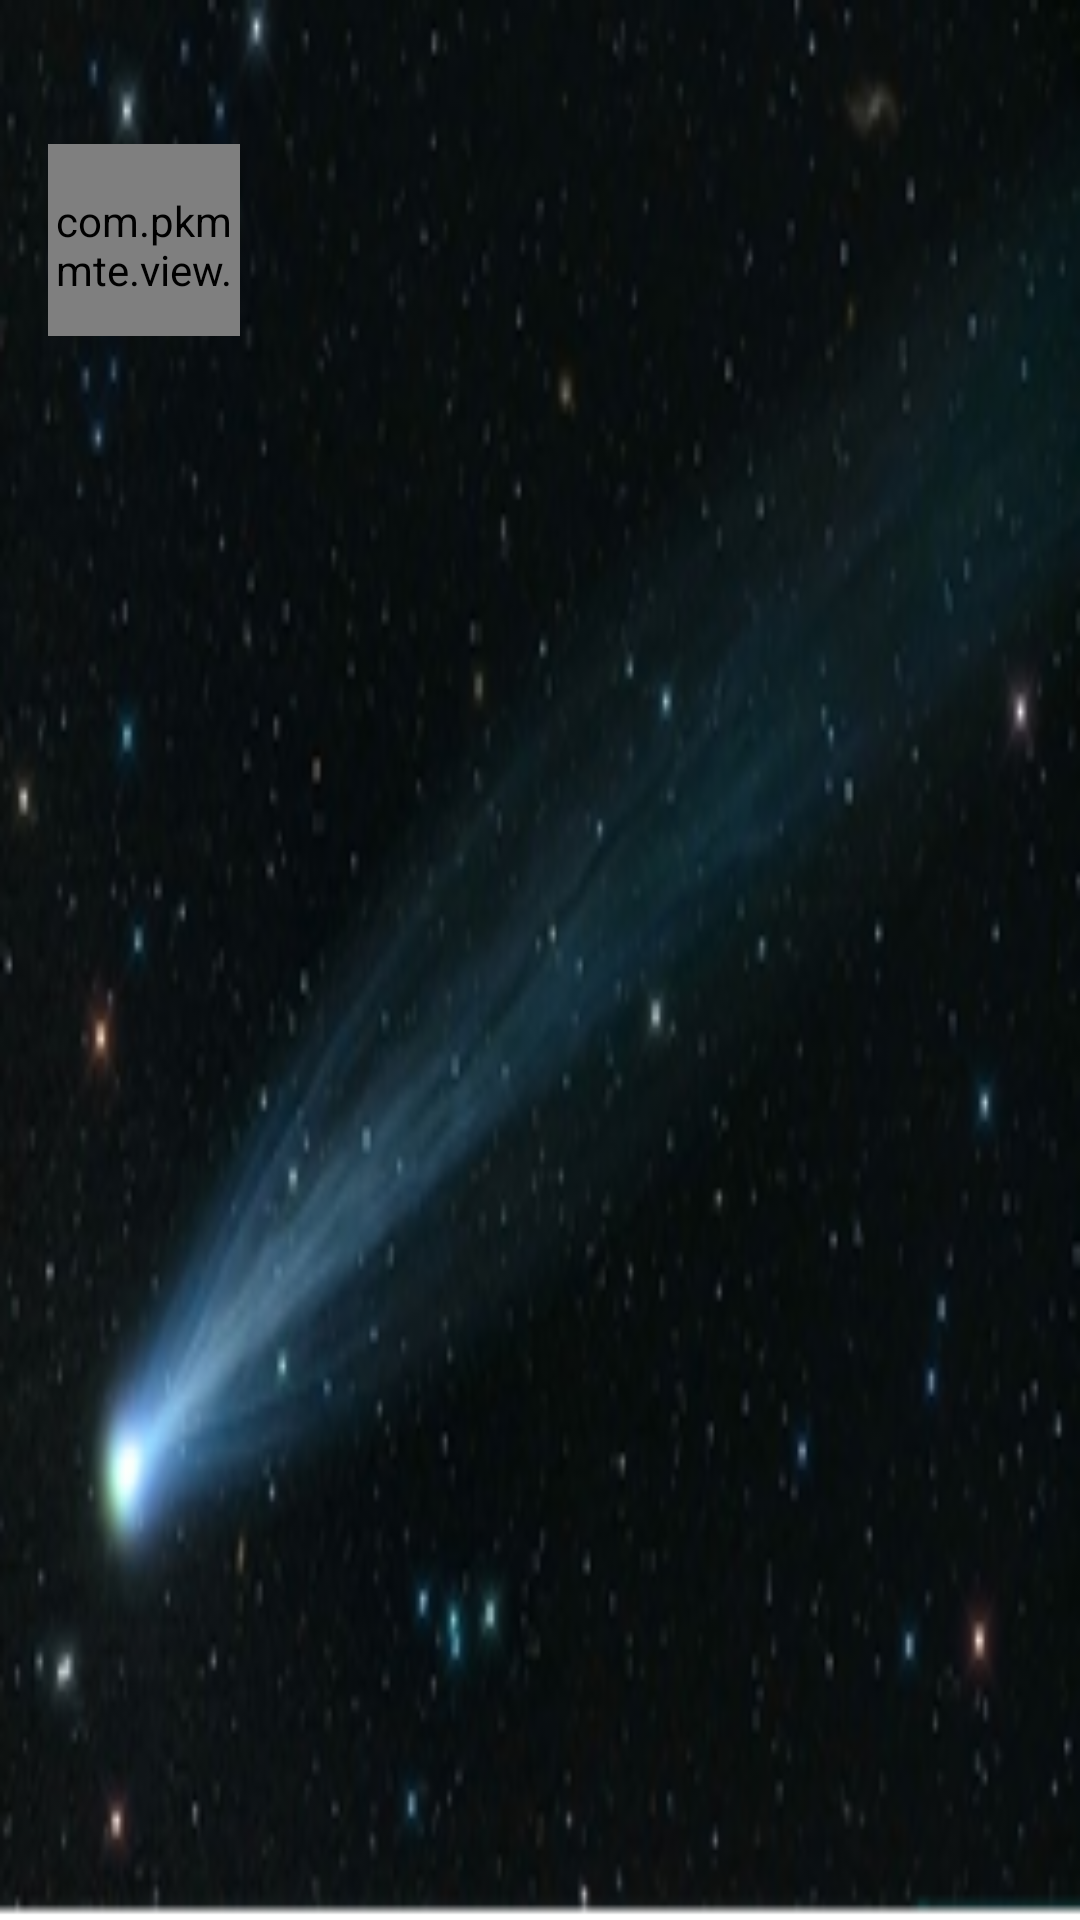

Android layout source for this screen:
<!-- AndroidManifest.xml: application theme AppTheme -->
<!-- res/layout/navigation_drawer_header.xml -->
<?xml version="1.0" encoding="utf-8"?>
<LinearLayout xmlns:android="http://schemas.android.com/apk/res/android"
    xmlns:app="http://schemas.android.com/apk/res-auto"
    android:layout_width="match_parent"
    android:layout_height="wrap_content"
    android:layout_marginBottom="16dp"
    android:background="@drawable/header2"
    android:clickable="false"
    android:paddingRight="16dp"
    android:orientation="vertical"
    android:paddingLeft="16dp">

    <com.pkmmte.view.CircularImageView
        android:id="@+id/account_image"
        android:layout_width="64dp"
        android:layout_height="64dp"
        android:layout_marginTop="48dp"
        android:paddingBottom="16dp"
        android:paddingTop="16dp"
        android:scaleType="centerCrop"
        android:src="@drawable/ic_fab_star"
        app:border="true"
        app:border_color="#EEEEEE"
        app:border_width="1dp"
        app:shadow="true" />

    <TextView
        android:id="@+id/account_name"
        style="@style/TextAppearance.AppCompat.Body2"
        android:layout_width="wrap_content"
        android:layout_height="28dp"
        android:textColor="@color/abc_primary_text_material_dark"
        android:textSize="14sp" />

    <TextView
        android:id="@+id/account_email"
        style="@style/TextAppearance.AppCompat.Body1"
        android:layout_width="wrap_content"
        android:layout_height="28dp"
        android:textColor="@color/abc_primary_text_material_dark"
        android:textSize="14sp" />
</LinearLayout>
<!-- resources referenced by this layout -->
<resources>
  <!-- drawable header2: png bitmap (drawable-hdpi-v4, 77373 bytes) -->
  <style name="AppTheme" parent="AppTheme.Base">
  
      </style>
  <style name="AppTheme.Base" parent="Theme.AppCompat.Light.NoActionBar">
          <item name="colorPrimary">@color/primary</item>
          <item name="colorPrimaryDark">@color/primary_dark</item>
          <item name="colorAccent">@color/accent</item>
          <item name="android:textColorPrimary">@color/primary_text</item>
          <item name="android:textColorSecondary">@color/secondary_text</item>
  
      </style>
  <color name="primary">#607D8B</color>
  <color name="primary_dark">#455A64</color>
  <color name="accent">#9E9E9E</color>
  <color name="primary_text">#212121</color>
  <color name="secondary_text">#727272</color>
</resources>
